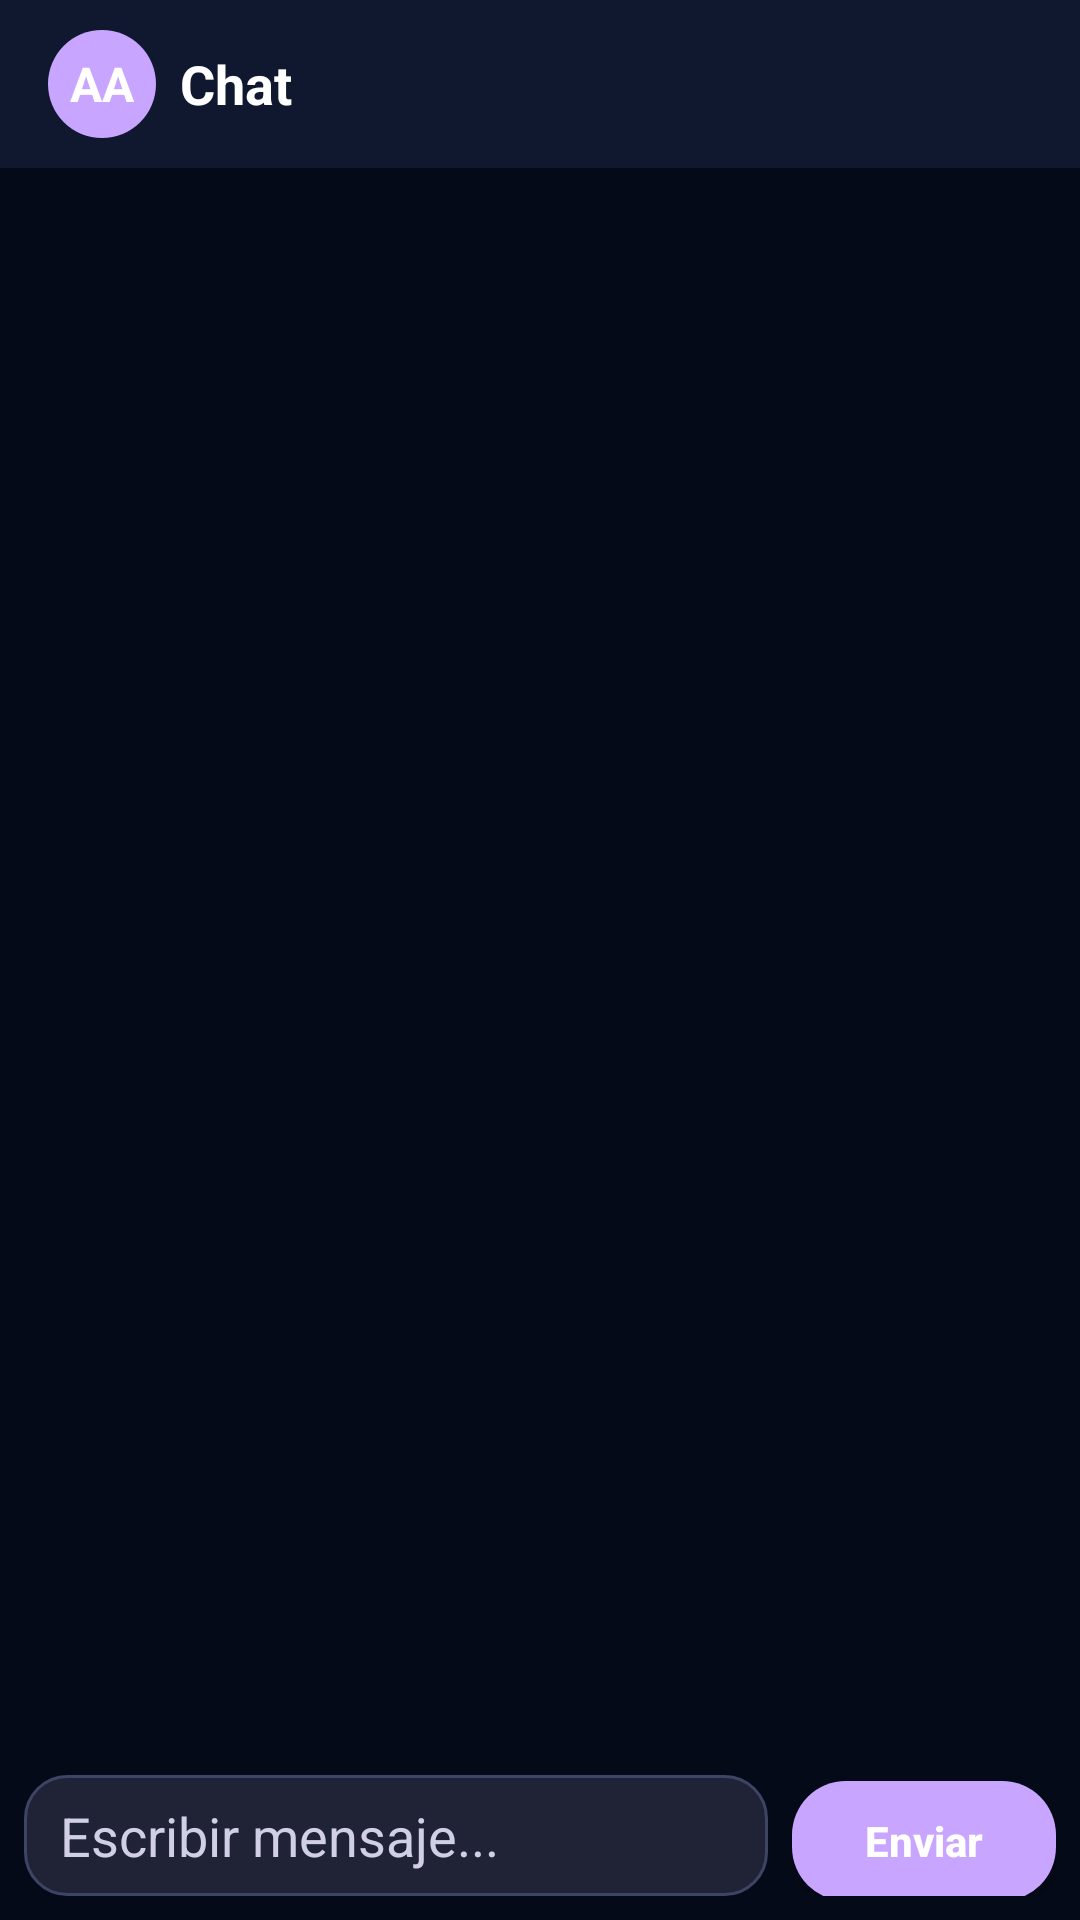

Reconstruct the res/layout file that produces this screen, plus the resources it refers to.
<!-- AndroidManifest.xml: application theme Theme.ShadowRec -->
<!-- res/layout/activity_chat.xml -->
<?xml version="1.0" encoding="utf-8"?>
<androidx.constraintlayout.widget.ConstraintLayout
    xmlns:android="http://schemas.android.com/apk/res/android"
    xmlns:app="http://schemas.android.com/apk/res-auto"
    android:layout_width="match_parent"
    android:layout_height="match_parent"
    android:background="@color/sr_background">

    
    <LinearLayout
        android:id="@+id/chatHeader"
        android:layout_width="0dp"
        android:layout_height="56dp"
        android:orientation="horizontal"
        android:background="#10182F"
        android:gravity="center_vertical"
        android:paddingStart="16dp"
        android:paddingEnd="16dp"
        app:layout_constraintTop_toTopOf="parent"
        app:layout_constraintStart_toStartOf="parent"
        app:layout_constraintEnd_toEndOf="parent">

        
        <TextView
            android:id="@+id/txtChatAvatar"
            android:layout_width="36dp"
            android:layout_height="36dp"
            android:background="@drawable/bg_chat_avatar"
            android:gravity="center"
            android:text="AA"
            android:textColor="@android:color/white"
            android:textStyle="bold"
            android:textSize="16sp"
            android:layout_marginEnd="8dp" />

        
        <TextView
            android:id="@+id/txtChatTitle"
            android:layout_width="0dp"
            android:layout_height="wrap_content"
            android:layout_weight="1"
            android:text="Chat"
            android:textColor="@android:color/white"
            android:textSize="18sp"
            android:textStyle="bold"
            android:maxLines="1"
            android:ellipsize="end" />
    </LinearLayout>

    
    <ListView
        android:id="@+id/listMessages"
        android:layout_width="0dp"
        android:layout_height="0dp"
        android:divider="@android:color/transparent"
        android:dividerHeight="6dp"
        android:paddingStart="8dp"
        android:paddingEnd="8dp"
        android:paddingTop="6dp"
        android:paddingBottom="6dp"
        android:clipToPadding="false"
        android:transcriptMode="alwaysScroll"
        android:stackFromBottom="true"
        app:layout_constraintTop_toBottomOf="@id/chatHeader"
        app:layout_constraintBottom_toTopOf="@id/chatInputBar"
        app:layout_constraintStart_toStartOf="parent"
        app:layout_constraintEnd_toEndOf="parent" />

    
    <LinearLayout
        android:id="@+id/chatInputBar"
        android:layout_width="0dp"
        android:layout_height="wrap_content"
        android:orientation="horizontal"
        android:padding="8dp"
        android:background="@color/sr_background"
        app:layout_constraintBottom_toBottomOf="parent"
        app:layout_constraintStart_toStartOf="parent"
        app:layout_constraintEnd_toEndOf="parent">

        <EditText
            android:id="@+id/edtMessage"
            android:layout_width="0dp"
            android:layout_height="wrap_content"
            android:layout_weight="1"
            android:hint="Escribir mensaje..."
            android:maxLines="4"
            android:minHeight="40dp"
            android:paddingHorizontal="12dp"
            android:paddingVertical="8dp"
            android:textColor="@color/sr_text_primary"
            android:textColorHint="@color/sr_text_secondary"
            android:background="@drawable/bg_edittext_rounded" />

        <Button
            android:id="@+id/btnSend"
            android:layout_width="wrap_content"
            android:layout_height="40dp"
            android:layout_marginStart="8dp"
            android:paddingHorizontal="16dp"
            android:text="Enviar"
            android:textAllCaps="false"
            android:textStyle="bold"
            android:textColor="@android:color/white"
            android:background="@drawable/bg_chat_new_button" />

    </LinearLayout>

    
    <ImageButton
        android:id="@+id/btnScrollToBottom"
        android:layout_width="40dp"
        android:layout_height="40dp"
        android:background="@drawable/bg_chat_new_button"
        android:src="@android:drawable/arrow_down_float"
        android:tint="@android:color/white"
        android:contentDescription="Ir al último mensaje"
        android:visibility="gone"
        app:layout_constraintEnd_toEndOf="parent"
        app:layout_constraintBottom_toTopOf="@id/chatInputBar"
        android:layout_marginEnd="16dp"
        android:layout_marginBottom="12dp" />

</androidx.constraintlayout.widget.ConstraintLayout>
<!-- resources referenced by this layout -->
<resources>
  <color name="sr_background">#050A18</color>
  <color name="sr_text_primary">#FFFFFF</color>
  <color name="sr_text_secondary">#D0CFE6</color>
  <!-- drawable bg_chat_avatar (drawable) -->
  <?xml version="1.0" encoding="utf-8"?>
  <shape xmlns:android="http://schemas.android.com/apk/res/android">
      <solid android:color="@color/sr_primary" />
      <corners android:radius="24dp" />
  </shape>
  <!-- drawable bg_chat_new_button (drawable) -->
  <?xml version="1.0" encoding="utf-8"?>
  <shape xmlns:android="http://schemas.android.com/apk/res/android">
      <solid android:color="@color/sr_primary" />
      <corners android:radius="18dp" />
  </shape>
  <!-- drawable bg_edittext_rounded (drawable) -->
  <?xml version="1.0" encoding="utf-8"?>
  <shape xmlns:android="http://schemas.android.com/apk/res/android">
      <solid android:color="#1F2335" />
      <corners android:radius="14dp" />
      <padding
          android:left="8dp"
          android:top="8dp"
          android:right="8dp"
          android:bottom="8dp" />
      <stroke
          android:width="1dp"
          android:color="#3D4464" />
  </shape>
  <style name="Theme.ShadowRec" parent="Base.Theme.ShadowRec" />
  <color name="sr_primary">#C8A5FF</color>
  <style name="Base.Theme.ShadowRec" parent="Theme.Material3.DayNight.NoActionBar">
          
          
      </style>
</resources>
